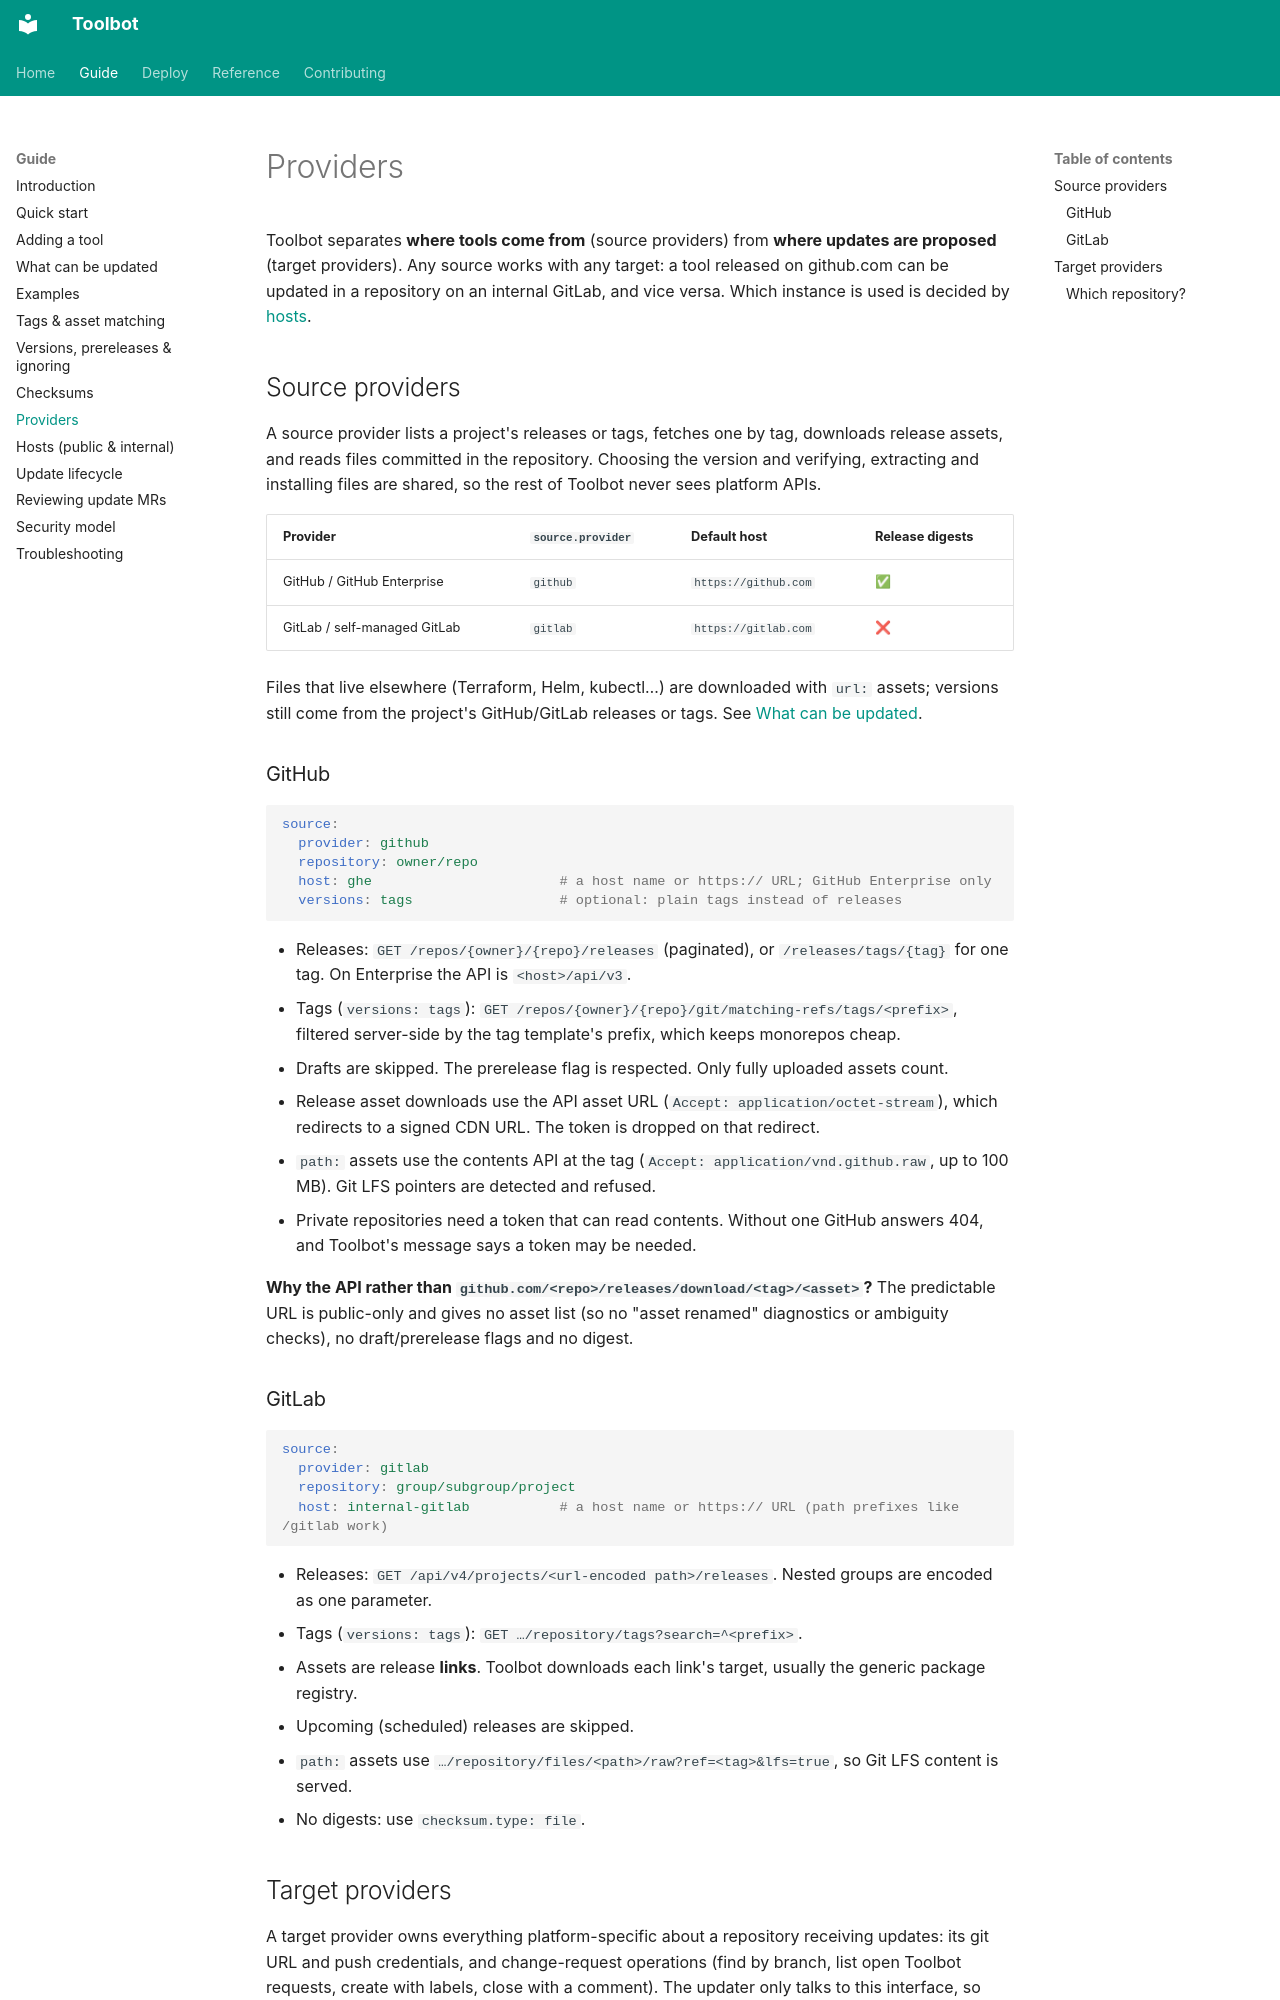

repository: CharlieWoo01/toolbot · page: guide/providers/index.html · generator: mkdocs

# Providers

Toolbot separates **where tools come from** (source providers) from **where updates are proposed** (target providers). Any source works with any target: a tool released on github.com can be updated in a repository on an internal GitLab, and vice versa. Which instance is used is decided by [hosts](hosts.md).

## Source providers

A source provider lists a project's releases or tags, fetches one by tag, downloads release assets, and reads files committed in the repository. Choosing the version and verifying, extracting and installing files are shared, so the rest of Toolbot never sees platform APIs.

| Provider | `source.provider` | Default host | Release digests |
| --- | --- | --- | --- |
| GitHub / GitHub Enterprise | `github` | `https://github.com` | ✅ |
| GitLab / self-managed GitLab | `gitlab` | `https://gitlab.com` | ❌ |

Files that live elsewhere (Terraform, Helm, kubectl…) are downloaded with `url:` assets; versions still come from the project's GitHub/GitLab releases or tags. See [What can be updated](what-can-be-updated.md).

### GitHub

```yaml
source:
  provider: github
  repository: owner/repo
  host: ghe                       # a host name or https:// URL; GitHub Enterprise only
  versions: tags                  # optional: plain tags instead of releases
```

- Releases: `GET /repos/{owner}/{repo}/releases` (paginated), or `/releases/tags/{tag}` for one tag. On Enterprise the API is `<host>/api/v3`.
- Tags (`versions: tags`): `GET /repos/{owner}/{repo}/git/matching-refs/tags/<prefix>`, filtered server-side by the tag template's prefix, which keeps monorepos cheap.
- Drafts are skipped. The prerelease flag is respected. Only fully uploaded assets count.
- Release asset downloads use the API asset URL (`Accept: application/octet-stream`), which redirects to a signed CDN URL. The token is dropped on that redirect.
- `path:` assets use the contents API at the tag (`Accept: application/vnd.github.raw`, up to 100 MB). Git LFS pointers are detected and refused.
- Private repositories need a token that can read contents. Without one GitHub answers 404, and Toolbot's message says a token may be needed.

**Why the API rather than `github.com/<repo>/releases/download/<tag>/<asset>`?** The predictable URL is public-only and gives no asset list (so no "asset renamed" diagnostics or ambiguity checks), no draft/prerelease flags and no digest.

### GitLab

```yaml
source:
  provider: gitlab
  repository: group/subgroup/project
  host: internal-gitlab           # a host name or https:// URL (path prefixes like /gitlab work)
```

- Releases: `GET /api/v4/projects/<url-encoded path>/releases`. Nested groups are encoded as one parameter.
- Tags (`versions: tags`): `GET …/repository/tags?search=^<prefix>`.
- Assets are release **links**. Toolbot downloads each link's target, usually the generic package registry.
- Upcoming (scheduled) releases are skipped.
- `path:` assets use `…/repository/files/<path>/raw?ref=<tag>&lfs=true`, so Git LFS content is served.
- No digests: use `checksum.type: file`.
